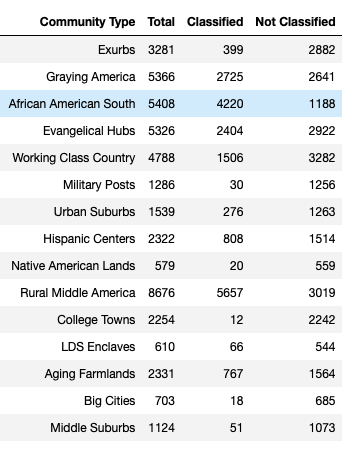

The table this chart was drawn from, first rows:
y, Community, Total, Classified, Not
1, Exurbs, 3281, 399, 2882
2, Graying America, 5366, 2725, 2641
3, African American South, 5408, 4220, 1188
4, Evangelical Hubs, 5326, 2404, 2922
5, Working Class Country, 4788, 1506, 3282
6, Military Posts, 1286, 30, 1256
7, Urban Suburbs, 1539, 276, 1263
8, Hispanic Centers, 2322, 808, 1514
9, Native American Lands, 579, 20, 559
10, Rural Middle America, 8676, 5657, 3019
11, College Towns, 2254, 12, 2242
12, LDS Enclaves, 610, 66, 544
13, Aging Farmlands, 2331, 767, 1564
14, Big Cities, 703, 18, 685
15, Middle Suburbs, 1124, 51, 1073
